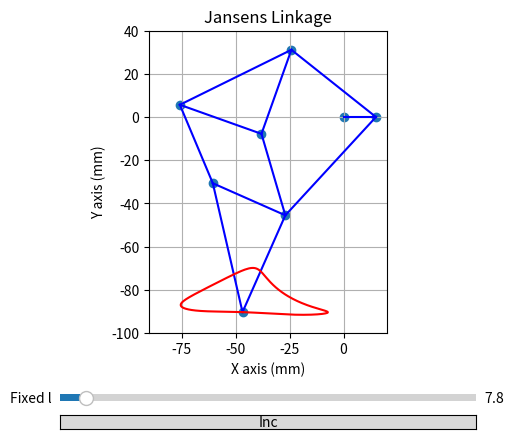

The matplotlib source for this figure:
import numpy as np
import matplotlib.pyplot as plt
import math
from matplotlib.animation import FuncAnimation
import time
from matplotlib.widgets import Slider, Button

#returns the x, y coordinates of each joint based on the input link lengths, in an array
def calc_joint(link_lengths, theta):
    #pull out links from link_length array
    a = link_lengths[0]
    b = link_lengths[1]
    c = link_lengths[2]
    d = link_lengths[3]
    e = link_lengths[4]
    f = link_lengths[5]
    g = link_lengths[6]
    h = link_lengths[7]
    i = link_lengths[8]
    j = link_lengths[9]
    k = link_lengths[10]
    l = link_lengths[11]
    m = link_lengths[12]

    #Variables of interest
    S0 = math.sqrt(a**2 + l**2)
    beta1 = math.atan(l / a)
    beta2 = np.pi + beta1 - theta
    S1 = math.sqrt(S0**2 + m**2 - 2 * S0 * m * math.cos(beta2))
    beta3 = math.atan((m * math.sin(beta2)) / (S0 - m * math.cos(beta2)))
    beta4 = math.acos((S1**2 + b**2 - j**2)/(2 * S1 * b))
    theta1 = np.pi/2 - beta1 - beta3 - beta4
    beta6 = math.acos((S1**2 + c**2 - k**2)/(2 * S1 * c))
    beta7 = (3*np.pi/2)- beta4 - beta6
    S2 = math.sqrt(d**2 + c**2 - 2 * d * c * math.cos(beta7))

    #math error on beta11
    try:
        beta11 = math.acos((c**2 + S2**2 - d**2)/(2 * c * S2)) + math.acos((g**2 + S2**2 - f**2)/(2 * g * S2))
    except:
        return None
    beta14 = beta6 - beta1 - beta3 - beta11
    #Joint positions
    #fixed point, centre of motor
    A = (0, 0)
    #fixed linkage reference point
    B = (-a, -l)
    #directly driven joint
    H = (m*np.cos(theta), m*np.sin(theta))

    E = (B[0] + b * math.cos(beta4 + beta3 + beta1), B[1] + b * math.sin(beta4 + beta3 + beta1))

    D = (B[0] - d * math.cos(theta1), B[1] + d * math.sin(theta1))

    C = (B[0] + c * math.cos(beta1 + beta3 - beta6), B[1] + c * math.sin(beta1 + beta3 - beta6))

    F = (C[0] - g * math.cos(beta14), C[1] +g * math.sin(beta14))

    G = (C[0] - i * math.cos(np.pi/2 - beta14), C[1] - i * math.sin(np.pi/2 - beta14))

    joint_pos = ([A, B, C, D, E, F, G, H])

    return joint_pos

#find the length between two points, returns length
def hyp_find(A, B):
    hyp = math.sqrt((A[0] - B[0])**2 + (A[1] - B[1])**2)

    return hyp

# A/B angle
def get_angle(A, B):
    angle = math.atan((B[1]-A[1])/(B[0]-A[0]))
    return angle
#feed it joint positions and spit out the link lengths
#joint positions as x,y coordinates and theta
def calc_links(joint_pos):
    A = joint_pos[0]
    B = joint_pos[1]
    C = joint_pos[2]
    D = joint_pos[3]
    E = joint_pos[4]
    F = joint_pos[5]
    G = joint_pos[6]
    H = joint_pos[7]


    a = - B[0]
    b = hyp_find(B, E)
    c = hyp_find(B, C)
    d = hyp_find(B, D)
    e = hyp_find(D, E)
    f = hyp_find(D, F)
    g = hyp_find(F, C)
    h = hyp_find(F, G)
    i = hyp_find(C, G)
    j = hyp_find(E, H)
    k = hyp_find(C, H)
    l = - B[1]
    m = hyp_find(A, H)

    theta = math.atan((H[1] - A[1]) / (H[0] - A[0]))

    link_lengths = ([a, b, c, d, e, f, g, h, i, j, k, l, m])
    return link_lengths, theta

#returns array of lengths based on research paper
def get_og_length():
    a = 38 #horizontal distance between fixed points
    b = 41.3 #t1
    c = 39.3
    d = 40.1 #t1
    e = 57.56474616 #t1
    f = 39.4
    g = 36.7 #t2
    h = 61.22001307 #t2
    i = 49 #t2
    j = 50
    k = 61.9
    l = 7.8 #vertical distance between fixed point
    m = 15 #length of driving link

    length_array = ([a, b, c, d, e, f, g, h, i, j, k, l, m])
    return length_array

#returns array of joint positions based on original lengths and starting theta
def get_og_joint_pos():
    global theta_start

    original_lengths = get_og_length()
    original_joint_pos = calc_joint(original_lengths, theta_start)

    return original_joint_pos

#tests if the link lengths and joints match, return 1 on error
def test_length(lengths, joints):
    global theta_start
    e = 0
    link_letter = ['a', 'b', 'c', 'd', 'e', 'f', 'g', 'h', 'i', 'j', 'k', 'l', 'm']
    link_length_test, theta_test  = calc_links(joints)
    #check test
    for index, ii in enumerate(link_length_test):
        error = lengths[index] - ii
        if error> 0.00001:        
            print(f"Error in link: {link_letter[index]} = {error}")
            e = 1

    #check theta
    if theta_start - theta_test > 0.000001:
        print(f"Error in theta = {theta_start-theta_test} ")
        e = 1

    return e

#tests if the links selected can rotate, return None if error
def test_rotation(link_lengths):
    theta = np.linspace(0, 2*np.pi, 360)
    for ii in theta:
        test = calc_joint(link_lengths, ii)
        if test == None:
            print(f"Error in rotation theta = {ii*180/np.pi}")
            return None
    return 1

#checks the selected joint positions gives a valid solution
def test_new_pos(new_joint_pos):

    e = 0
    link_lengths, _ = calc_links(new_joint_pos)
    #print(link_lengths[1])
    validity = test_rotation(link_lengths)
    if validity == None:
        print("Joint location INVALID")
        e = 1
    #print("VALID Geometry")

    return e


#returns valid coordinates for G based on the position of C
def find_valid_G(C, G):
    g_angle = math.atan((C[0] - G[0])/(C[1]-G[1]))
    G_vals = np.linspace(0,50, 50)
    G_coords = np.zeros(2, len(G_vals))
    for index, ii in enumerate(G_vals):
        Gx = C[0] - ii*math.sin(g_angle)
        Gy = C[1] - ii*math.cos(g_angle)
        G_coords[index] = ([Gx, Gy])
    return G_coords


#moves a x,y coordinate by an amount at an angle, returns new x, y coordinate
def change_pos(old, change, angle):
    new_x = old[0] + change*math.cos(angle)
    new_y = old[1] + change*math.sin(angle)

    new = ([new_x, new_y])
    return  new

def change_G(old_joint_pos, change):
    
    g_ang = get_angle(old_joint_pos[2], old_joint_pos[6])
    #print(g_ang*360/(2*np.pi))
    G_new = change_pos(old_joint_pos[6], change, g_ang)
    new_joint_pos = old_joint_pos
    new_joint_pos[6] = G_new
    e = test_new_pos(new_joint_pos)
    if e == 1:
        return None
    
    return new_joint_pos

def change_F(old_joint_pos, change):
    new_joint_pos = old_joint_pos
    f_ang = get_angle(new_joint_pos[2], new_joint_pos[5])
    #print(f"{f_ang*360/(2*np.pi)} degrees")
    F_new = change_pos(new_joint_pos[5], change, f_ang)
    
    new_joint_pos[5] = F_new
    e = test_new_pos(new_joint_pos)
    if e == 1:
        return None
    
    return new_joint_pos

def change_D(old_joint_pos, change):
    new_joint_pos = old_joint_pos
    d_ang = get_angle(new_joint_pos[1], new_joint_pos[3])
    #print(f"{d_ang*360/(2*np.pi)} degrees")
    new_joint_pos[3] = change_pos(new_joint_pos[3], change, d_ang)
    
    e = test_new_pos(new_joint_pos)
    if e == 1:
        return None
    
    return new_joint_pos

def change_E(old_joint_pos, change):
    new_joint_pos = old_joint_pos
    e_ang = get_angle(new_joint_pos[1], new_joint_pos[4])
    #print(f"{e_ang*360/(2*np.pi)} degrees")
    new_joint_pos[4] = change_pos(new_joint_pos[4], change, e_ang)
    
    e = test_new_pos(new_joint_pos)
    if e == 1:
        return None
    
    return new_joint_pos

def change_H(old_joint_pos, change):
    new_joint_pos = old_joint_pos
    h_ang = get_angle(new_joint_pos[0], new_joint_pos[7])
    #print(f"{h_ang*360/(2*np.pi)} degrees")
    new_joint_pos[7] = change_pos(new_joint_pos[7], change, h_ang)
    
    e = test_new_pos(new_joint_pos)
    if e == 1:
        print(e)
        return None
    
    return new_joint_pos

#Change C
def change_C(old_joint_pos, x, y):
    C_new = ([old_joint_pos[2][0] + x, old_joint_pos[2][1] + y])
    F_new = ([old_joint_pos[5][0] + x, old_joint_pos[5][1] + y])
    G_new = ([old_joint_pos[6][0] + x, old_joint_pos[6][1] + y])
    new_joint_pos = old_joint_pos
    new_joint_pos[2] = C_new
    new_joint_pos[5] = F_new
    new_joint_pos[6] = G_new

    e = test_new_pos(new_joint_pos)
    if e == 1:
        return None
    
    return new_joint_pos

def change_B(old_joint_pos, x, y):
    new_joint_pos = old_joint_pos
    B_new = ([new_joint_pos[1][0] + x, new_joint_pos[1][1] + y])
    D_new = ([new_joint_pos[3][0] + x, new_joint_pos[3][1] + y])
    E_new = ([new_joint_pos[4][0] + x, new_joint_pos[4][1] + y])
    
    new_joint_pos[1] = B_new
    new_joint_pos[3] = D_new
    new_joint_pos[4]= E_new

    e = test_new_pos(new_joint_pos)
    if e == 1:
        return None
    
    return new_joint_pos



#fixed
joint_no = 8
link_no = 11
link_letter = ['a', 'b', 'c', 'd', 'e', 'f', 'g', 'h', 'i', 'j', 'k', 'l', 'm']
theta_start = np.pi/4


original_lengths = get_og_length()
original_joint_pos = get_og_joint_pos()
current_lengths = original_lengths

# debugging code, not needed for now
if False:
    #print(f"First C = {original_joint_pos[2]}, First G = {original_joint_pos[6]}")
    #Change point g, -ve numbers make it go further from origin
    new_joint_pos = change_F(original_joint_pos[:], -5)
    new_joint_pos_1 = change_G(new_joint_pos[:], -5)
    new_joint_pos_2 = change_C(new_joint_pos_1[:], 5, 5)

    new_joint_pos_3 = change_D(original_joint_pos[:], -5)
    new_joint_pos_4 = change_E(new_joint_pos_3[:], -5)
    new_joint_pos_5 = change_B(new_joint_pos_4[:], -5, -15)

    new_joint_pos_6 = change_H(original_joint_pos[:], 0.3)

    if new_joint_pos_6[0][0] == None:
        print("Maths gone wrong")

    print(f" \nOriginal: C = ({original_joint_pos[2][0]:.4f}, {original_joint_pos[2][1]:.4f}), F = ({original_joint_pos[5][0]:.4f} {original_joint_pos[5][1]:.4f}), G = ({original_joint_pos[6][0]:.4f} {original_joint_pos[6][1]:.4f})")
    print(f" Change F: C = ({new_joint_pos[2][0]:.4f}, {new_joint_pos[2][1]:.4f}), F = ({new_joint_pos[5][0]:.4f} {new_joint_pos[5][1]:.4f}), G = ({new_joint_pos[6][0]:.4f} {new_joint_pos[6][1]:.4f})")
    print(f" Cha F, G: C = ({new_joint_pos_1[2][0]:.4f}, {new_joint_pos_1[2][1]:.4f}), F = ({new_joint_pos_1[5][0]:.4f} {new_joint_pos_1[5][1]:.4f}), G = ({new_joint_pos_1[6][0]:.4f} {new_joint_pos_1[6][1]:.4f})")
    print(f" F, G, C:  C = ({new_joint_pos_2[2][0]:.4f}, {new_joint_pos_2[2][1]:.4f}), F = ({new_joint_pos_2[5][0]:.4f} {new_joint_pos_2[5][1]:.4f}), G = ({new_joint_pos_2[6][0]:.4f} {new_joint_pos_2[6][1]:.4f})")

    print(f" \nOriginal: B = ({original_joint_pos[1][0]:.4f}, {original_joint_pos[1][1]:.4f}), D = ({original_joint_pos[3][0]:.4f} {original_joint_pos[3][1]:.4f}), E = ({original_joint_pos[4][0]:.4f} {original_joint_pos[4][1]:.4f})")
    print(f"Change D: B = ({new_joint_pos_3[1][0]:.4f}, {new_joint_pos_3[1][1]:.4f}), D = ({new_joint_pos_3[3][0]:.4f} {new_joint_pos_3[3][1]:.4f}), E = ({new_joint_pos_3[4][0]:.4f} {new_joint_pos_3[4][1]:.4f})")
    print(f"Cha D, E: B = ({new_joint_pos_4[1][0]:.4f}, {new_joint_pos_4[1][1]:.4f}), D = ({new_joint_pos_4[3][0]:.4f} {new_joint_pos_4[3][1]:.4f}), E = ({new_joint_pos_4[4][0]:.4f} {new_joint_pos_4[4][1]:.4f})")
    print(f"D, E, B: B = ({new_joint_pos_5[1][0]:.4f}, {new_joint_pos_5[1][1]:.4f}), D = ({new_joint_pos_5[3][0]:.4f} {new_joint_pos_5[3][1]:.4f}), E = ({new_joint_pos_5[4][0]:.4f} {new_joint_pos_5[4][1]:.4f})")

    print(f" \nOriginal: A = ({original_joint_pos[0][0]:.4f}, {original_joint_pos[0][1]:.4f}), H = ({original_joint_pos[7][0]:.4f} {original_joint_pos[7][1]:.4f})")
    print(f" \Change H: A = ({new_joint_pos_6[0][0]:.4f}, {new_joint_pos_6[0][1]:.4f}), H = ({new_joint_pos_6[7][0]:.4f} {new_joint_pos_6[7][1]:.4f})")

joint_pairs = [(0, 7), (1, 4), (1, 3), (1, 2), (2, 5), (2, 6), (2, 7), (3, 4), (3, 5), (4, 7), (5, 6)]

#joint pairs, m, b, d, c, g, i, k, e, f,  j, h
fig1, ax1 = plt.subplots()
plt.subplots_adjust(left = 0.25, bottom = 0.25) #make space for sliders
ax1.grid()
ax1.set_xlim(-90, 20)
ax1.set_ylim(-100, 40)
ax1.set_aspect('equal')
plt.xlabel('X axis (mm)')
plt.ylabel('Y axis (mm)')
plt.title('Jansens Linkage')

#set up empty plots to be filled each frame
scat = ax1.scatter([],[])
lines = [ax1.plot([],[])[0] for _ in range(link_no)]#one plot per line
gait = ax1.plot([],[], color='red')[0]

#Slider axes
ax_a = plt.axes([0.25, 0.05, 0.65, 0.03], facecolor='lightgoldenrodyellow')
ax_l = plt.axes([0.25, 0.1, 0.65, 0.03], facecolor='lightgoldenrodyellow')

#make slider
b_a = Button(ax_a, "Inc")
#s_a = Slider(ax_a, 'Fixed a', 30, 70, valinit = original_lengths[0])
s_l = Slider(ax_l, 'Fixed l', 5, 50, valinit = original_lengths[11])

#def on_click_inc():
#    change_G()
#b_a.on_clicked(on_click_inc)

ani = None
store = 0
mm = 0

def update_fig(frame):
    global ani
    global mm
    #calculate all positions of joints for all theta
    for index, ii in enumerate(theta):
        #at theta = ii, calculate joint positions [(x,y), (x1,y1),....)]
        data[index] = calc_joint(current_lengths, ii)

    # update joints
    scat.set_offsets(data[frame])

    # update links
    for index, (ii, jj) in enumerate(joint_pairs):
        line_x = [data[frame][ii][0], data[frame][jj][0]]
        line_y = [data[frame][ii][1], data[frame][jj][1]]

        length = math.sqrt((line_x[1] - line_x[0]) ** 2 + (line_y[1] - line_y[0]) ** 2)
        #angle = (math.atan((line_y[1] - line_y[0])/(line_x[1] - line_x[0])))*360/(2*np.pi)
        
        lines[index].set_data(line_x, line_y)
        lines[index].set_color('blue')
    
    # update overall path of foot
    gait_x = np.zeros(np.size(theta))
    gait_y = np.zeros(np.size(theta))
    for index, _ in enumerate(theta):
        gait_x[index] = data[index][joint_of_interest][0]
        gait_y[index] = data[index][joint_of_interest][1]
    gait.set_data(
        gait_x,
        gait_y
    )

    return scat, *lines, gait

def pause_animation(duration):
    ani.event_source.stop()
    plt.pause(duration)
    ani.event_source.start()

theta = np.linspace(0,2*np.pi, 360)
data = [[0]*joint_no for _ in range(len(theta))]

# the index of the joint to plot the full path
joint_of_interest = 6

num_frames = len(theta)
ani = FuncAnimation(fig1, update_fig, frames = num_frames, interval = 2, blit = True)
#print(data[3][4][0])
plt.figure(fig1.number)
plt.show(block = False)

# Global variable to track animation state
anim_running = True

# Function to pause/resume animation
def onClick(event):
    global anim_running
    if anim_running:
        ani.event_source.stop()
        anim_running = False
    else:
        ani.event_source.start()
        anim_running = True

# Connect pause/resume function to mouse click event
fig1.canvas.mpl_connect('button_press_event', onClick)

plt.show()